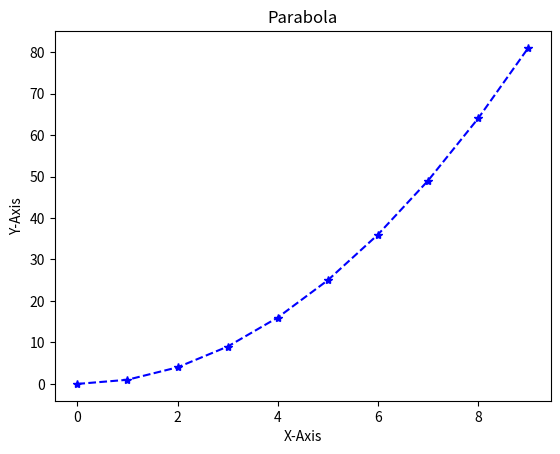

This chart was generated by the following Python code:
import matplotlib.pyplot as plt
import numpy as np

x = np.arange(0,10)
y= x*x
plt.plot(x,y,"b*--")
plt.xlabel("X-Axis")
plt.ylabel("Y-Axis")
plt.title("Parabola")


plt.show()